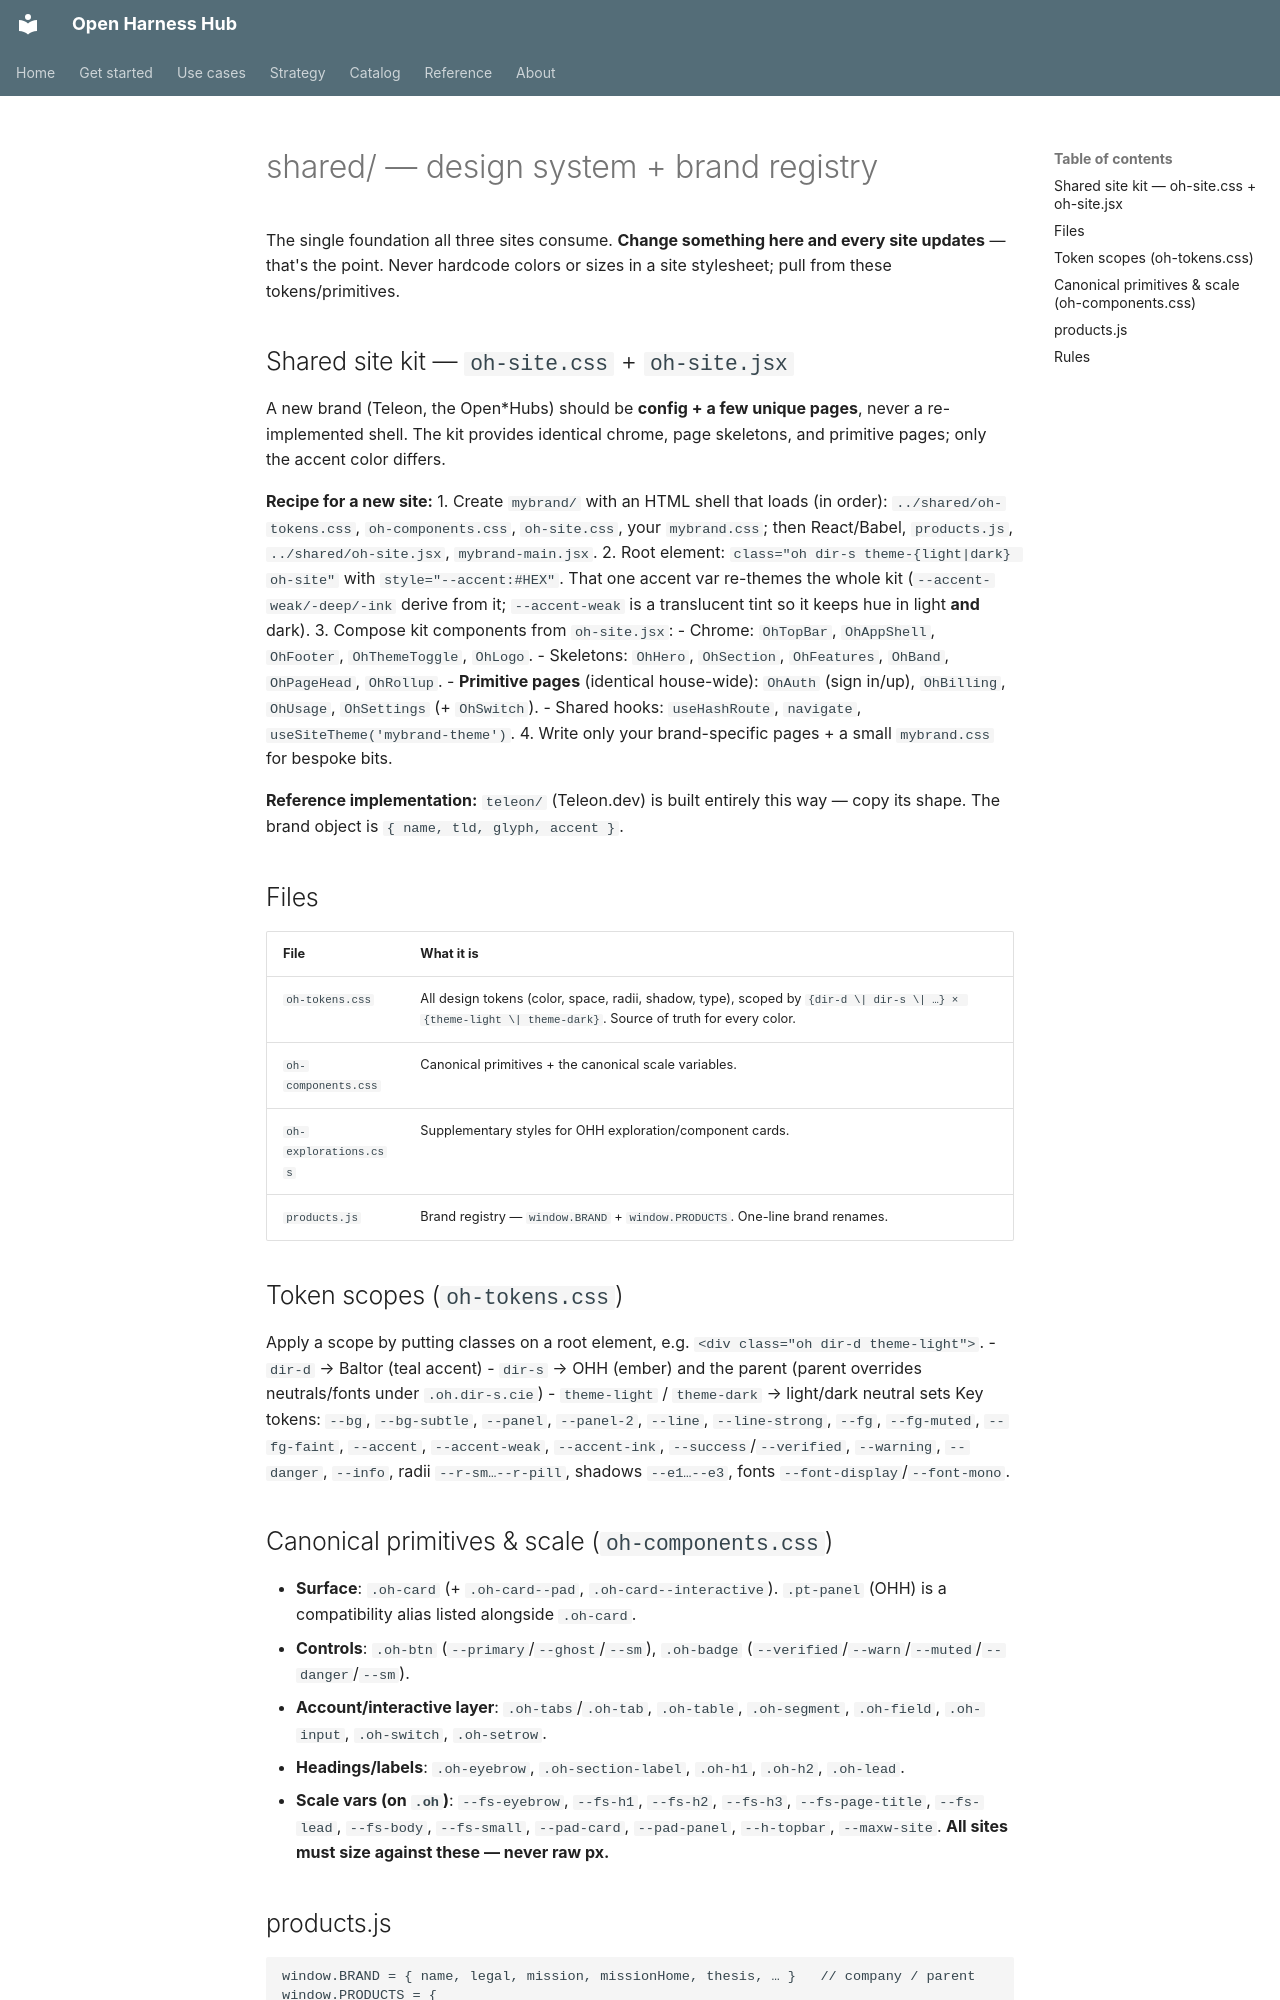

repository: Amarel-Taylor-Scott/open-harness-hub · page: design/openharness-claude-design/shared/index.html · generator: mkdocs

# shared/ — design system + brand registry

The single foundation all three sites consume. **Change something here and every site
updates** — that's the point. Never hardcode colors or sizes in a site stylesheet; pull
from these tokens/primitives.

## Shared site kit — `oh-site.css` + `oh-site.jsx`
A new brand (Teleon, the Open*Hubs) should be **config + a few unique pages**, never a
re-implemented shell. The kit provides identical chrome, page skeletons, and primitive
pages; only the accent color differs.

**Recipe for a new site:**
1. Create `mybrand/` with an HTML shell that loads (in order): `../shared/oh-tokens.css`,
   `oh-components.css`, `oh-site.css`, your `mybrand.css`; then React/Babel, `products.js`,
   `../shared/oh-site.jsx`, `mybrand-main.jsx`.
2. Root element: `class="oh dir-s theme-{light|dark} oh-site"` with `style="--accent:#HEX"`.
   That one accent var re-themes the whole kit (`--accent-weak/-deep/-ink` derive from it;
   `--accent-weak` is a translucent tint so it keeps hue in light **and** dark).
3. Compose kit components from `oh-site.jsx`:
   - Chrome: `OhTopBar`, `OhAppShell`, `OhFooter`, `OhThemeToggle`, `OhLogo`.
   - Skeletons: `OhHero`, `OhSection`, `OhFeatures`, `OhBand`, `OhPageHead`, `OhRollup`.
   - **Primitive pages** (identical house-wide): `OhAuth` (sign in/up), `OhBilling`,
     `OhUsage`, `OhSettings` (+ `OhSwitch`).
   - Shared hooks: `useHashRoute`, `navigate`, `useSiteTheme('mybrand-theme')`.
4. Write only your brand-specific pages + a small `mybrand.css` for bespoke bits.

**Reference implementation:** `teleon/` (Teleon.dev) is built entirely this way — copy its
shape. The brand object is `{ name, tld, glyph, accent }`.

## Files
| File | What it is |
|---|---|
| `oh-tokens.css` | All design tokens (color, space, radii, shadow, type), scoped by `{dir-d \| dir-s \| …} × {theme-light \| theme-dark}`. Source of truth for every color. |
| `oh-components.css` | Canonical primitives + the canonical scale variables. |
| `oh-explorations.css` | Supplementary styles for OHH exploration/component cards. |
| `products.js` | Brand registry — `window.BRAND` + `window.PRODUCTS`. One-line brand renames. |

## Token scopes (`oh-tokens.css`)
Apply a scope by putting classes on a root element, e.g. `<div class="oh dir-d theme-light">`.
- `dir-d` → Baltor (teal accent)
- `dir-s` → OHH (ember) and the parent (parent overrides neutrals/fonts under `.oh.dir-s.cie`)
- `theme-light` / `theme-dark` → light/dark neutral sets
Key tokens: `--bg`, `--bg-subtle`, `--panel`, `--panel-2`, `--line`, `--line-strong`,
`--fg`, `--fg-muted`, `--fg-faint`, `--accent`, `--accent-weak`, `--accent-ink`,
`--success`/`--verified`, `--warning`, `--danger`, `--info`, radii `--r-sm…--r-pill`,
shadows `--e1…--e3`, fonts `--font-display`/`--font-mono`.
